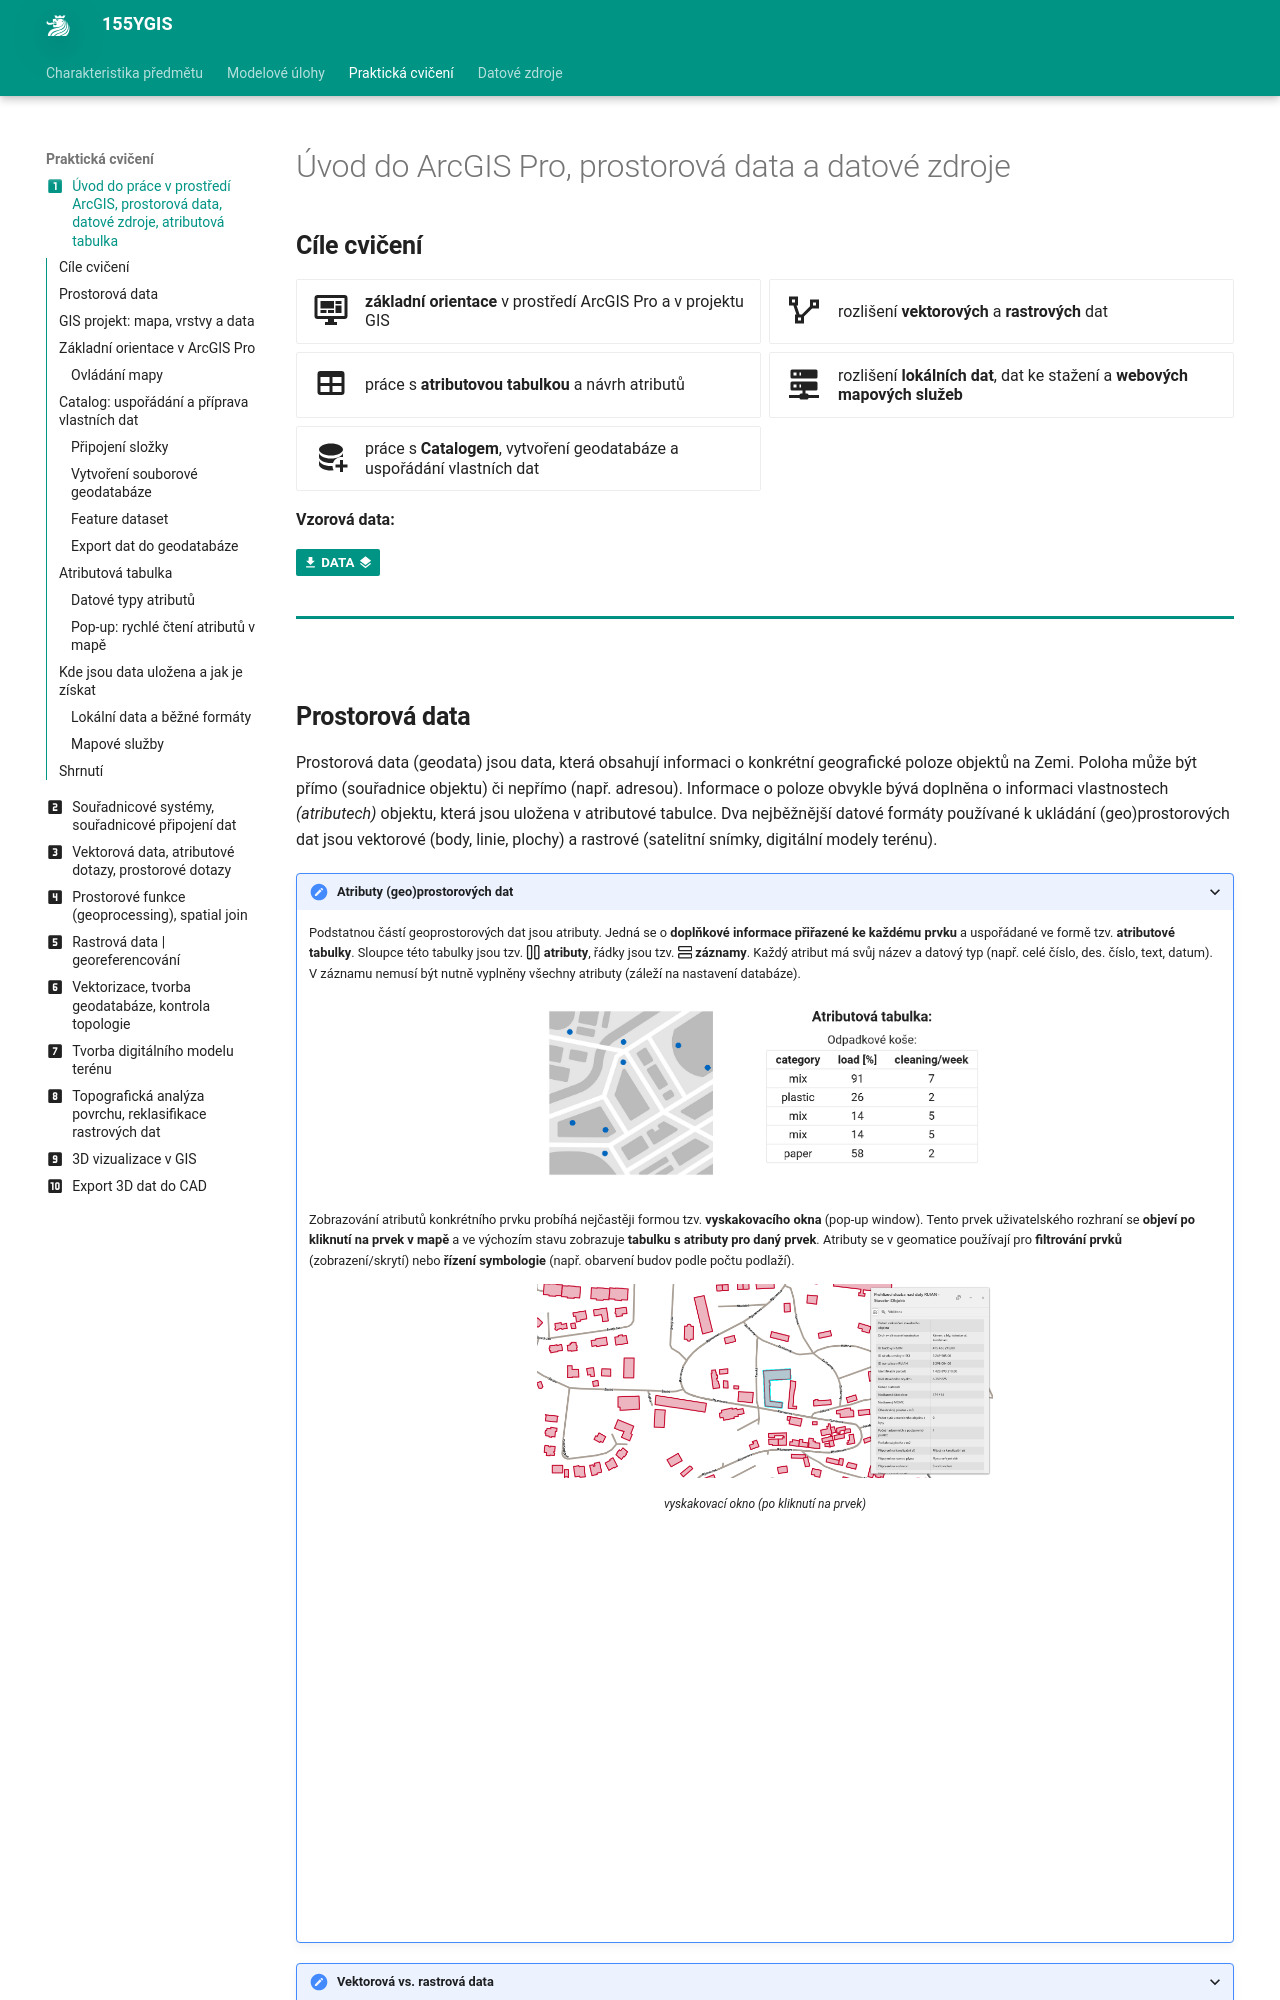

repository: k155cvut/ygis · page: cviceni/cviceni1_uvod/index.html · generator: mkdocs

---
icon: material/numeric-1-box
title: Cvičení 1
---

# Úvod do ArcGIS Pro, prostorová data a datové zdroje

## Cíle cvičení

<div class="grid cards grid_icon_info smaller_padding" markdown>

-   :material-monitor-dashboard:{ .xl }

    __základní orientace__ v prostředí ArcGIS Pro a v projektu GIS

-   :material-vector-polyline:{ .xl }

    rozlišení __vektorových__ a __rastrových__ dat

-   :material-table:{ .xl }

    práce s __atributovou tabulkou__ a návrh atributů

-   :material-server-network:{ .xl }

    rozlišení __lokálních dat__, dat ke stažení a __webových mapových služeb__

-   :material-database-plus:{ .xl }

    práce s __Catalogem__, vytvoření geodatabáze a uspořádání vlastních dat

</div>

**Vzorová data:**
    
[:material-download: DATA :material-layers:](https://k155cvut.github.io/ygis/assets/cviceni1/cv01_data.zip){ .md-button .md-button--primary .button_smaller } 
{: .button_array style="justify-content:flex-start;"}

<hr class="level-1">
